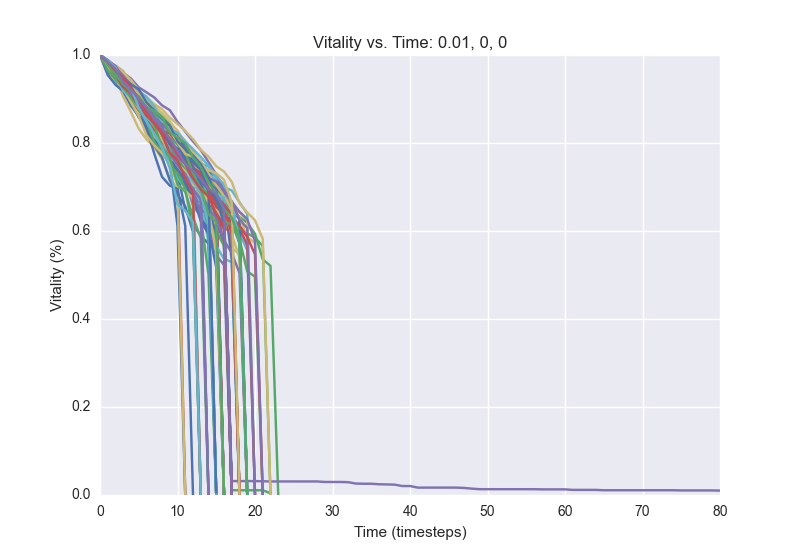

The data file committed next to this chart (first rows):
1.0, 0.978, 0.9652, 0.9548, 0.932, 0.9188, 0.8816, 0.8568, 0.8368, 0.82, 0.808, 0.7808, 0.756, 0.7372, 0.72, 0.698, 0.0
1.0, 0.98, 0.9568, 0.9384, 0.89, 0.8596, 0.8464, 0.822, 0.8004, 0.7904, 0.748, 0.7144, 0.6732, 0.0
1.0, 0.9584, 0.9396, 0.9216, 0.896, 0.8728, 0.86, 0.834, 0.8148, 0.7996, 0.78, 0.7524, 0.7296, 0.718, 0.6764, 0.6424, 0.0
1.0, 0.978, 0.9464, 0.932, 0.9116, 0.8928, 0.8624, 0.8356, 0.8184, 0.8012, 0.776, 0.7436, 0.7236, 0.7088, 0.7024, 0.6704, 0.6444, 0.6224, 0.5708, 0.0
1.0, 0.976, 0.9624, 0.9476, 0.9316, 0.9148, 0.8936, 0.8676, 0.8468, 0.8216, 0.7876, 0.7728, 0.7532, 0.7272, 0.6588, 0.0004
1.0, 0.9644, 0.9476, 0.9256, 0.9012, 0.8872, 0.8604, 0.8452, 0.8164, 0.8008, 0.7696, 0.7544, 0.7416, 0.7208, 0.7052, 0.6708, 0.6424, 0.6172, 0.5956, 0.556, 0.0
1.0, 0.9808, 0.962, 0.9296, 0.9128, 0.9024, 0.882, 0.868, 0.8392, 0.824, 0.8084, 0.7748, 0.7536, 0.7356, 0.7064, 0.6752, 0.646, 0.0
1.0, 0.9752, 0.9604, 0.9448, 0.93, 0.9124, 0.8968, 0.8728, 0.844, 0.8296, 0.7988, 0.7808, 0.76, 0.748, 0.6952, 0.6724, 0.0
1.0, 0.9812, 0.9652, 0.9468, 0.8912, 0.878, 0.8464, 0.8208, 0.7744, 0.756, 0.7368, 0.0
1.0, 0.98, 0.9616, 0.9408, 0.9144, 0.876, 0.8536, 0.83, 0.7932, 0.7788, 0.7552, 0.7172, 0.6576, 0.634, 0.612, 0.5448, 0.5228, 0.0
1.0, 0.9768, 0.9576, 0.9328, 0.924, 0.9008, 0.8728, 0.8532, 0.8312, 0.8004, 0.7696, 0.7356, 0.7152, 0.6728, 0.6596, 0.0004
1.0, 0.9756, 0.9516, 0.926, 0.9036, 0.8876, 0.8672, 0.8372, 0.8204, 0.8004, 0.7832, 0.7604, 0.7308, 0.666, 0.6104, 0.5964, 0.0008
1.0, 0.9876, 0.9696, 0.9424, 0.924, 0.8984, 0.8804, 0.8572, 0.8332, 0.8124, 0.7948, 0.7864, 0.768, 0.754, 0.7356, 0.7228, 0.6864, 0.6672, 0.6268, 0.0004
1.0, 0.9796, 0.9528, 0.9312, 0.9116, 0.8924, 0.8788, 0.866, 0.8504, 0.824, 0.7832, 0.7636, 0.7364, 0.708, 0.6932, 0.6644, 0.6504, 0.0
1.0, 0.9772, 0.9532, 0.9444, 0.906, 0.8896, 0.8676, 0.8356, 0.8128, 0.7836, 0.7636, 0.7456, 0.7312, 0.6928, 0.6616, 0.5696, 0.0
1.0, 0.9784, 0.954, 0.9312, 0.9152, 0.8908, 0.8684, 0.8456, 0.8136, 0.802, 0.7712, 0.744, 0.7096, 0.696, 0.6816, 0.6484, 0.0
1.0, 0.9804, 0.9608, 0.94, 0.922, 0.9004, 0.874, 0.8596, 0.8392, 0.824, 0.7804, 0.7476, 0.7328, 0.716, 0.6964, 0.6668, 0.604, 0.0036
1.0, 0.9752, 0.9524, 0.9432, 0.9196, 0.9016, 0.8904, 0.8564, 0.8404, 0.8308, 0.8016, 0.7876, 0.7664, 0.7496, 0.7292, 0.7144, 0.7, 0.692, 0.6652, 0.6392, 0.0
1.0, 0.9724, 0.9544, 0.942, 0.9168, 0.8972, 0.872, 0.848, 0.836, 0.8056, 0.7956, 0.756, 0.732, 0.7252, 0.666, 0.63, 0.5668, 0.0
1.0, 0.9808, 0.9712, 0.9448, 0.9272, 0.9132, 0.8912, 0.8744, 0.8508, 0.8276, 0.8072, 0.7816, 0.7632, 0.7388, 0.702, 0.6872, 0.6708, 0.6452, 0.6328, 0.6184, 0.5936, 0.5356, 0.5208, 0.0
1.0, 0.9732, 0.9604, 0.9368, 0.9208, 0.8936, 0.8708, 0.856, 0.8192, 0.8032, 0.7856, 0.762, 0.7468, 0.7252, 0.7056, 0.6788, 0.6156, 0.586, 0.002
1.0, 0.984, 0.9696, 0.9392, 0.9012, 0.8828, 0.8632, 0.848, 0.83, 0.808, 0.7852, 0.77, 0.7508, 0.7284, 0.7044, 0.6692, 0.0
1.0, 0.9844, 0.9764, 0.9636, 0.9316, 0.9028, 0.8852, 0.868, 0.8528, 0.8168, 0.802, 0.7808, 0.764, 0.752, 0.7244, 0.696, 0.6636, 0.0004
1.0, 0.9732, 0.9432, 0.922, 0.902, 0.8916, 0.8704, 0.8592, 0.8336, 0.8172, 0.8052, 0.7748, 0.76, 0.746, 0.7116, 0.6672, 0.6456, 0.0004
1.0, 0.9776, 0.9576, 0.9428, 0.9128, 0.8708, 0.8564, 0.8384, 0.812, 0.7556, 0.73, 0.6488, 0.6148, 0.5888, 0.5716, 0.0
1.0, 0.9796, 0.9512, 0.9376, 0.9004, 0.8672, 0.8364, 0.8212, 0.7724, 0.762, 0.7436, 0.698, 0.6876, 0.6484, 0.6164, 0.5908, 0.0
1.0, 0.984, 0.9684, 0.9488, 0.9344, 0.9064, 0.8864, 0.8652, 0.8416, 0.8276, 0.7952, 0.7832, 0.7616, 0.7196, 0.6804, 0.6584, 0.568, 0.0008
1.0, 0.9768, 0.9516, 0.9348, 0.9124, 0.8952, 0.866, 0.8368, 0.8144, 0.8, 0.7792, 0.7608, 0.7472, 0.7236, 0.6816, 0.6676, 0.0
1.0, 0.9836, 0.9612, 0.9504, 0.9316, 0.9144, 0.8956, 0.8856, 0.8652, 0.8304, 0.8192, 0.7968, 0.7752, 0.75, 0.7136, 0.702, 0.6824, 0.6596, 0.6436, 0.6256, 0.0
1.0, 0.9764, 0.9524, 0.926, 0.9008, 0.8664, 0.8492, 0.834, 0.8188, 0.7788, 0.7452, 0.716, 0.696, 0.6664, 0.5748, 0.5548, 0.0
1.0, 0.986, 0.9648, 0.9364, 0.9072, 0.8588, 0.8364, 0.8056, 0.7916, 0.7576, 0.6116, 0.0
1.0, 0.9732, 0.9564, 0.9448, 0.9304, 0.908, 0.8912, 0.8696, 0.8116, 0.7816, 0.7612, 0.7476, 0.7192, 0.6876, 0.6792, 0.6272, 0.6196, 0.0108, 0.0108, 0.0108, 0.0108, 0.0108, 0.004
1.0, 0.9844, 0.9636, 0.9392, 0.9188, 0.9004, 0.886, 0.868, 0.8524, 0.8276, 0.7944, 0.7608, 0.7472, 0.7172, 0.6972, 0.6844, 0.648, 0.6188, 0.5956, 0.0
1.0, 0.978, 0.9644, 0.9436, 0.9088, 0.8828, 0.864, 0.8292, 0.8124, 0.7904, 0.7656, 0.732, 0.6812, 0.6572, 0.636, 0.0
1.0, 0.9772, 0.9556, 0.9416, 0.93, 0.9104, 0.9004, 0.8824, 0.8664, 0.8356, 0.7996, 0.7744, 0.7452, 0.7304, 0.7044, 0.6904, 0.6552, 0.648, 0.0
1.0, 0.9828, 0.9676, 0.944, 0.9192, 0.9028, 0.8836, 0.8712, 0.8516, 0.8368, 0.814, 0.798, 0.766, 0.754, 0.7464, 0.7208, 0.6616, 0.6428, 0.0
1.0, 0.9752, 0.9548, 0.934, 0.9192, 0.8872, 0.8456, 0.8228, 0.806, 0.7824, 0.762, 0.748, 0.7008, 0.628, 0.6036, 0.5172, 0.0
1.0, 0.9872, 0.9676, 0.9556, 0.9244, 0.892, 0.8744, 0.8548, 0.8324, 0.81, 0.78, 0.7684, 0.7336, 0.7056, 0.6608, 0.5996, 0.5664, 0.0028
1.0, 0.9776, 0.9576, 0.9444, 0.9208, 0.9024, 0.8832, 0.8588, 0.8468, 0.828, 0.8184, 0.7908, 0.7552, 0.7452, 0.7192, 0.676, 0.6624, 0.634, 0.6072, 0.568, 0.0
1.0, 0.9864, 0.9664, 0.9376, 0.9176, 0.8964, 0.8548, 0.8384, 0.8224, 0.796, 0.77, 0.744, 0.722, 0.7176, 0.696, 0.6584, 0.6032, 0.0004
1.0, 0.9812, 0.9588, 0.9356, 0.9084, 0.8912, 0.8824, 0.8664, 0.854, 0.844, 0.8288, 0.7972, 0.7728, 0.7596, 0.73, 0.686, 0.652, 0.5616, 0.5472, 0.0
1.0, 0.974, 0.9496, 0.9336, 0.912, 0.898, 0.8808, 0.8532, 0.8312, 0.8224, 0.764, 0.7444, 0.7324, 0.698, 0.6868, 0.674, 0.644, 0.6072, 0.592, 0.0
1.0, 0.9744, 0.9504, 0.9356, 0.9112, 0.89, 0.8724, 0.858, 0.84, 0.8132, 0.8024, 0.7976, 0.7676, 0.7404, 0.7196, 0.706, 0.6772, 0.6504, 0.626, 0.0004
1.0, 0.976, 0.9576, 0.9392, 0.9228, 0.9092, 0.8908, 0.8728, 0.862, 0.842, 0.8024, 0.7836, 0.768, 0.7548, 0.7216, 0.7008, 0.6732, 0.6584, 0.5812, 0.508, 0.4964, 0.0
1.0, 0.9824, 0.9636, 0.944, 0.93, 0.8952, 0.8656, 0.8372, 0.8116, 0.7868, 0.7644, 0.7392, 0.7168, 0.7056, 0.6804, 0.6656, 0.0044
1.0, 0.9796, 0.9616, 0.9352, 0.9156, 0.8936, 0.8716, 0.8432, 0.8128, 0.79, 0.7428, 0.7136, 0.684, 0.6488, 0.638, 0.6068, 0.0008
1.0, 0.9716, 0.9328, 0.9184, 0.8876, 0.8684, 0.85, 0.816, 0.7976, 0.7828, 0.7728, 0.7576, 0.7376, 0.7204, 0.7108, 0.6036, 0.0
1.0, 0.9856, 0.9668, 0.9384, 0.9124, 0.8896, 0.8656, 0.8496, 0.8256, 0.8064, 0.778, 0.7616, 0.7288, 0.0
1.0, 0.9768, 0.95, 0.9316, 0.8996, 0.888, 0.8276, 0.8056, 0.7748, 0.7628, 0.7408, 0.7148, 0.6772, 0.6592, 0.6396, 0.5996, 0.0012
1.0, 0.968, 0.9456, 0.926, 0.8956, 0.88, 0.854, 0.8244, 0.8036, 0.7904, 0.7696, 0.7452, 0.674, 0.6328, 0.5004, 0.0
1.0, 0.9728, 0.9568, 0.9396, 0.922, 0.9, 0.8648, 0.85, 0.832, 0.8088, 0.7968, 0.7696, 0.7568, 0.7284, 0.6836, 0.6688, 0.6212, 0.6096, 0.0
1.0, 0.9848, 0.9652, 0.9524, 0.9252, 0.9004, 0.8716, 0.8476, 0.8332, 0.8064, 0.796, 0.7752, 0.7624, 0.7372, 0.682, 0.6452, 0.6276, 0.0316, 0.0316, 0.0316, 0.0316, 0.0312, 0.0308, 0.0308
1.0, 0.982, 0.9516, 0.9052, 0.8704, 0.8324, 0.8084, 0.7904, 0.7636, 0.7196, 0.6968, 0.0
1.0, 0.9768, 0.9556, 0.9408, 0.9216, 0.9008, 0.8724, 0.8516, 0.8044, 0.7504, 0.7196, 0.6996, 0.6708, 0.66, 0.636, 0.5664, 0.5364, 0.5296, 0.0004
1.0, 0.9848, 0.9668, 0.9324, 0.9236, 0.8988, 0.886, 0.8616, 0.848, 0.8348, 0.8092, 0.7804, 0.7592, 0.7348, 0.708, 0.6952, 0.6824, 0.534, 0.0
1.0, 0.9812, 0.9664, 0.9476, 0.9136, 0.8976, 0.8616, 0.8408, 0.8112, 0.7836, 0.7676, 0.7548, 0.7296, 0.7044, 0.6896, 0.6636, 0.6472, 0.6344, 0.6064, 0.5948, 0.5848, 0.566, 0.0
1.0, 0.9776, 0.96, 0.942, 0.914, 0.9, 0.8848, 0.8316, 0.81, 0.7964, 0.7704, 0.7472, 0.7364, 0.712, 0.6848, 0.6644, 0.65, 0.5868, 0.0
1.0, 0.9804, 0.9612, 0.9224, 0.8988, 0.8788, 0.852, 0.84, 0.8196, 0.7988, 0.7812, 0.7648, 0.7488, 0.734, 0.7104, 0.69, 0.6504, 0.0
1.0, 0.9772, 0.954, 0.9336, 0.9232, 0.9088, 0.8972, 0.882, 0.8672, 0.8492, 0.8256, 0.804, 0.78, 0.7544, 0.7276, 0.7044, 0.6792, 0.6488, 0.632, 0.586, 0.5728, 0.0
1.0, 0.9804, 0.9656, 0.9448, 0.9228, 0.9008, 0.8912, 0.87, 0.838, 0.8, 0.778, 0.7532, 0.6884, 0.6708, 0.0004
1.0, 0.9788, 0.9524, 0.9396, 0.9244, 0.902, 0.8872, 0.8708, 0.8496, 0.8352, 0.8128, 0.7016, 0.6796, 0.6224, 0.5932, 0.0
... 39 more rows
